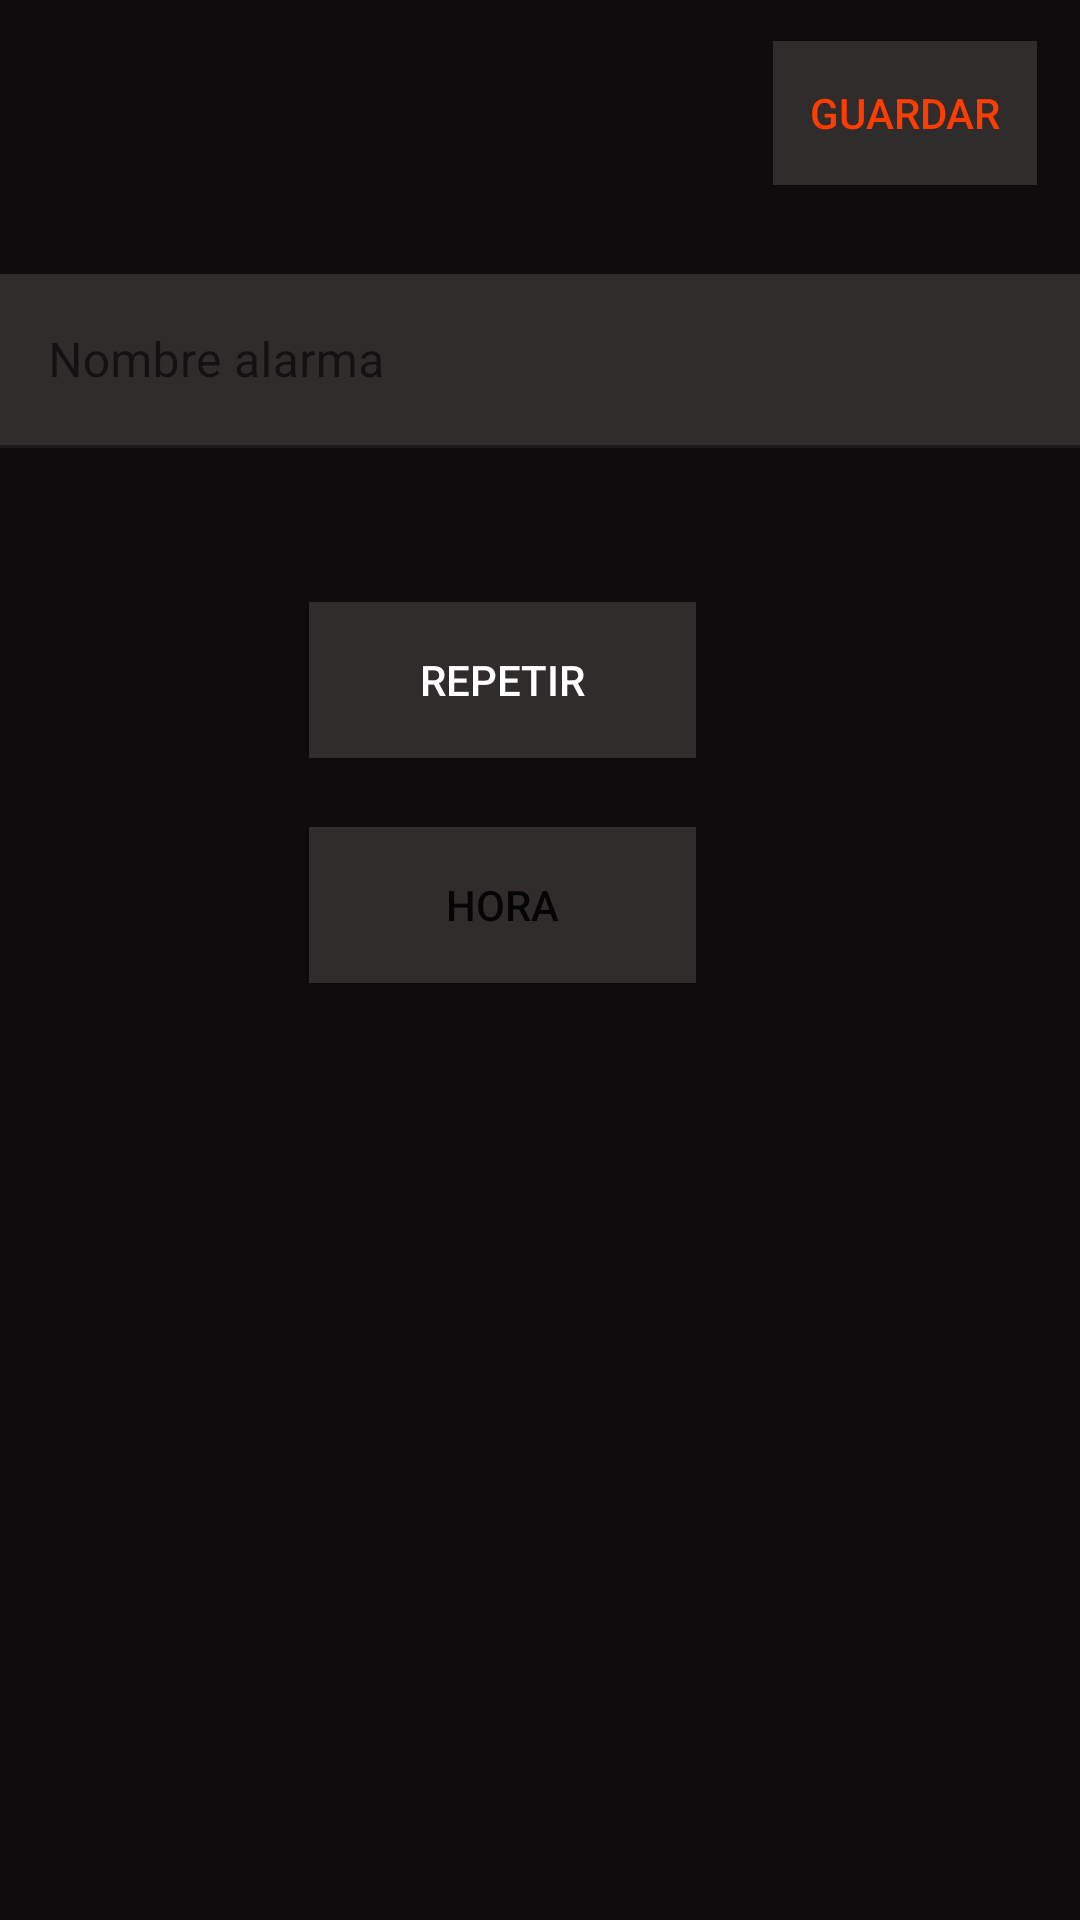

This screen was rendered from an Android layout file. Write that file and the resources it references.
<!-- AndroidManifest.xml: application theme Theme.AlarmApp_Arnau_Palmer_Mora -->
<!-- res/layout/second_activity_main.xml -->
<?xml version="1.0" encoding="utf-8"?>
<androidx.constraintlayout.widget.ConstraintLayout xmlns:android="http://schemas.android.com/apk/res/android"
    xmlns:app="http://schemas.android.com/apk/res-auto"
    xmlns:tools="http://schemas.android.com/tools"
    android:layout_width="match_parent"
    android:layout_height="match_parent"
    android:background="#0E0C0C">

    <com.google.android.material.textfield.TextInputLayout
        android:layout_width="367dp"
        android:layout_height="58dp"
        app:layout_constraintBottom_toBottomOf="parent"
        app:layout_constraintEnd_toEndOf="parent"
        app:layout_constraintHorizontal_bias="0.0"
        app:layout_constraintStart_toStartOf="parent"
        app:layout_constraintTop_toTopOf="parent"
        app:layout_constraintVertical_bias="0.157">

        <com.google.android.material.textfield.TextInputEditText
            android:id="@+id/nombreAlarma"
            android:layout_width="match_parent"
            android:layout_height="match_parent"
            android:autoText="true"
            android:background="#302C2C"
            android:hint="Nombre alarma"
            android:textColor="#EFEDED"
            android:textColorHighlight="#FF3E00"
            android:textColorHint="#FF3D00"
            android:textColorLink="#FF3D00"
            android:textSize="16sp" />
    </com.google.android.material.textfield.TextInputLayout>

    <Button
        android:id="@+id/hora"
        android:layout_width="129dp"
        android:layout_height="52dp"
        android:background="#302C2C"
        android:text="Hora"
        android:textColorHighlight="#FF3D00"
        android:textColorLink="#FF3D00"
        app:backgroundTint="#302C2C"
        app:iconTint="#FFFFFF"
        app:layout_constraintBottom_toBottomOf="parent"
        app:layout_constraintEnd_toEndOf="parent"
        app:layout_constraintHorizontal_bias="0.446"
        app:layout_constraintStart_toStartOf="parent"
        app:layout_constraintTop_toTopOf="parent"
        app:layout_constraintVertical_bias="0.469" />

    <Button
        android:id="@+id/dias"
        android:layout_width="129dp"
        android:layout_height="52dp"
        android:background="#302C2C"
        android:text="Repetir"
        android:textColor="#FFFFFF"
        android:textColorHighlight="#FF3E00"
        android:textColorLink="#FF3D00"
        app:backgroundTint="#302C2C"
        app:layout_constraintBottom_toBottomOf="parent"
        app:layout_constraintEnd_toEndOf="parent"
        app:layout_constraintHorizontal_bias="0.446"
        app:layout_constraintStart_toStartOf="parent"
        app:layout_constraintTop_toTopOf="parent"
        app:layout_constraintVertical_bias="0.341" />

    <Button
        android:id="@+id/guardar"
        android:layout_width="wrap_content"
        android:layout_height="wrap_content"
        android:background="#302C2C"
        android:text="Guardar"
        android:textColor="#FF3D00"
        app:backgroundTint="#302C2C"
        app:iconTint="#FF3E00"
        app:layout_constraintBottom_toBottomOf="parent"
        app:layout_constraintEnd_toEndOf="parent"
        app:layout_constraintHorizontal_bias="0.947"
        app:layout_constraintStart_toStartOf="parent"
        app:layout_constraintTop_toTopOf="parent"
        app:layout_constraintVertical_bias="0.023" />

</androidx.constraintlayout.widget.ConstraintLayout>
<!-- resources referenced by this layout -->
<resources>
  <style name="Theme.AlarmApp_Arnau_Palmer_Mora" parent="Theme.MaterialComponents.DayNight.DarkActionBar">
          
          <item name="colorPrimary">@color/purple_500</item>
          <item name="colorPrimaryVariant">@color/purple_700</item>
          <item name="colorOnPrimary">@color/white</item>
          
          <item name="colorSecondary">@color/teal_200</item>
          <item name="colorSecondaryVariant">@color/teal_700</item>
          <item name="colorOnSecondary">@color/black</item>
          
          <item name="android:statusBarColor" tools:targetApi="l">?attr/colorPrimaryVariant</item>
          
      </style>
  <color name="purple_500">#302C2C</color>
  <color name="purple_700">#FF8058</color>
  <color name="white">#FFFFFFFF</color>
  <color name="teal_200">#FF3D00</color>
  <color name="teal_700">#FF3D00</color>
  <color name="black">#FF000000</color>
</resources>
